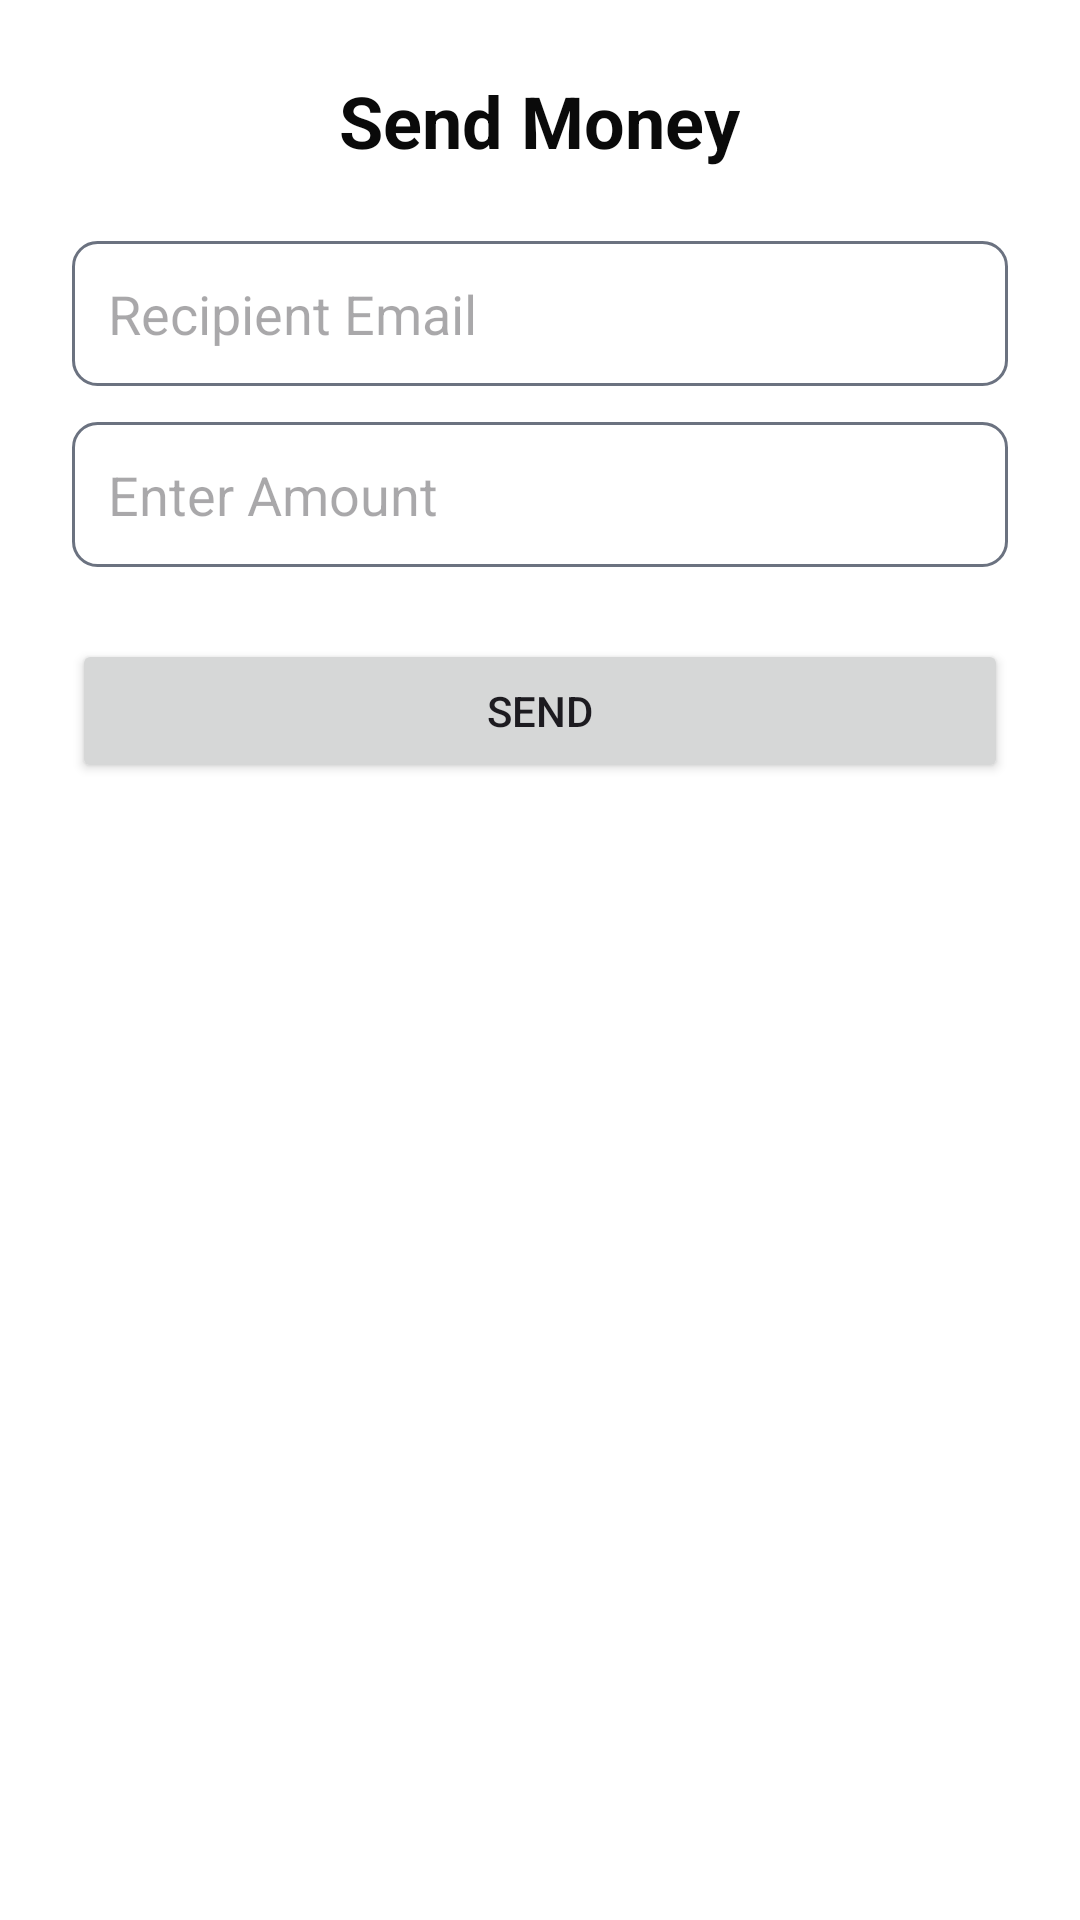

The Android layout XML behind this screen, and the referenced resources:
<!-- AndroidManifest.xml: application theme Theme.SaadPay -->
<!-- res/layout/activity_send_money.xml -->
<?xml version="1.0" encoding="utf-8"?>
<LinearLayout xmlns:android="http://schemas.android.com/apk/res/android"
    android:id="@+id/sendMoneyRoot"
    android:layout_width="match_parent"
    android:layout_height="match_parent"
    android:orientation="vertical"
    android:padding="24dp"
    android:background="@color/white"
    android:gravity="center_horizontal">

    <TextView
        android:text="Send Money"
        android:textSize="24sp"
        android:textStyle="bold"
        android:textColor="@color/black"
        android:layout_marginBottom="24dp"
        android:layout_width="wrap_content"
        android:layout_height="wrap_content" />

    <ProgressBar
        android:id="@+id/progressBar"
        style="?android:attr/progressBarStyle"
        android:layout_width="wrap_content"
        android:layout_height="wrap_content"
        android:visibility="gone"
        android:layout_gravity="center_horizontal"
        android:layout_marginBottom="16dp"/>

    <EditText
        android:id="@+id/emailEditText"
        android:hint="Recipient Email"
        android:inputType="textEmailAddress"
        android:layout_width="match_parent"
        android:layout_height="wrap_content"
        android:background="@drawable/edittext_background"
        android:padding="12dp" />

    <EditText
        android:id="@+id/amountEditText"
        android:hint="Enter Amount"
        android:inputType="numberDecimal"
        android:layout_marginTop="12dp"
        android:layout_width="match_parent"
        android:layout_height="wrap_content"
        android:background="@drawable/edittext_background"
        android:padding="12dp" />

    <Button
        android:id="@+id/sendButton"
        android:text="Send"
        android:layout_marginTop="24dp"
        android:layout_width="match_parent"
        android:layout_height="wrap_content" />
</LinearLayout>
<!-- resources referenced by this layout -->
<resources>
  <color name="black">#0A0A0A</color>
  <color name="white">#FFFFFF</color>
  <!-- drawable edittext_background (drawable) -->
  <?xml version="1.0" encoding="utf-8"?>
  <shape xmlns:android="http://schemas.android.com/apk/res/android"
      android:shape="rectangle">
      <solid android:color="@android:color/white" />
      <stroke
          android:width="1dp"
          android:color="@color/gray" />
      <corners android:radius="8dp" />
      <padding
          android:left="8dp"
          android:top="8dp"
          android:right="8dp"
          android:bottom="8dp" />
  </shape>
  <style name="Theme.SaadPay" parent="Theme.Material3.DayNight.NoActionBar">
          <item name="colorPrimary">@color/primaryColor</item>
          <item name="colorPrimaryVariant">@color/primaryDarkColor</item>
          <item name="colorOnPrimary">#FFFFFF</item>
          <item name="android:statusBarColor" tools:targetApi="l">@color/primaryDarkColor</item>
          <item name="colorSecondary">@color/accentColor</item>
          <item name="colorOnSecondary">#FFFFFF</item>
          <item name="android:colorBackground">#FFFFFF</item>
          <item name="colorSurface">#FFFFFF</item>
      </style>
  <color name="gray">#6B7280</color>
  <color name="primaryColor">#0052FF</color>
  <color name="primaryDarkColor">#0040CC</color>
  <color name="accentColor">#0052FF</color>
</resources>
